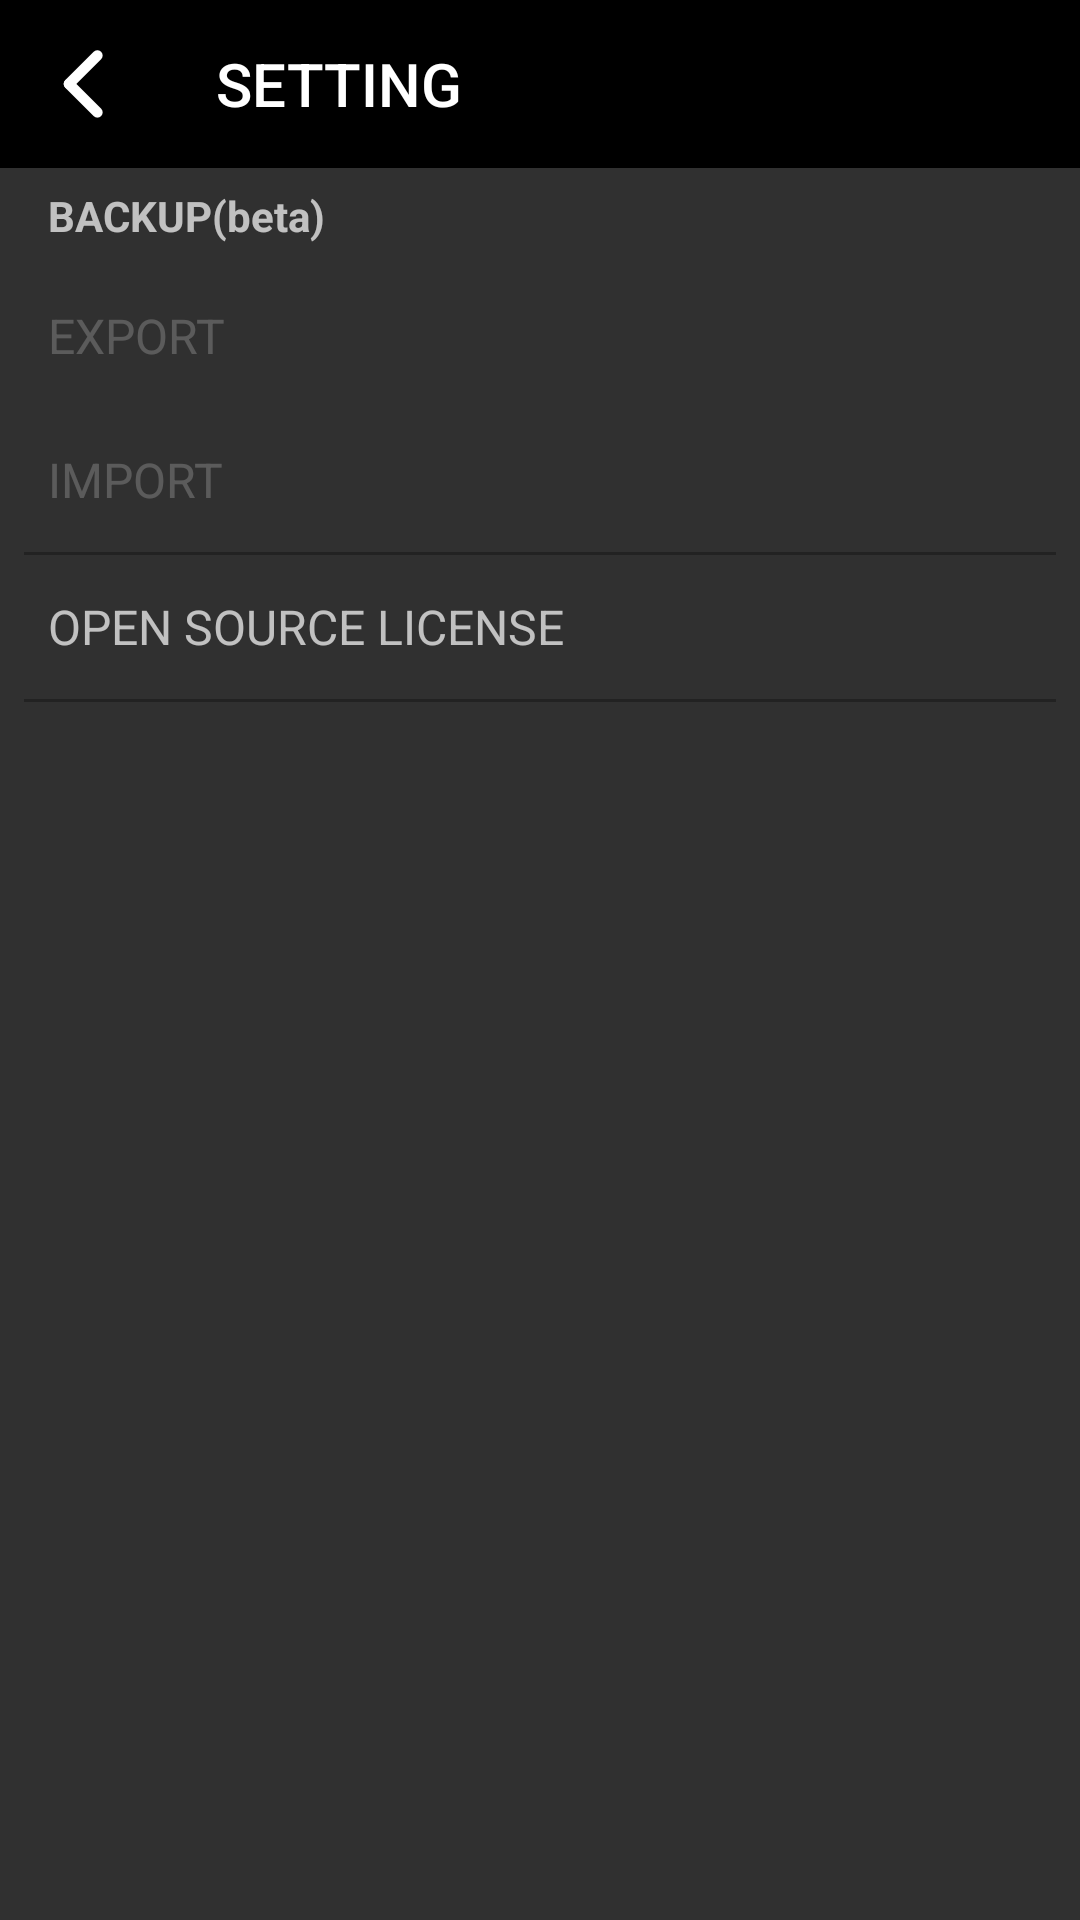

Reconstruct the res/layout file that produces this screen, plus the resources it refers to.
<!-- AndroidManifest.xml: application theme AppTheme -->
<!-- res/layout/setting_fragment.xml -->
<?xml version="1.0" encoding="utf-8"?>
<FrameLayout xmlns:android="http://schemas.android.com/apk/res/android"
    xmlns:app="http://schemas.android.com/apk/res-auto"
    xmlns:tools="http://schemas.android.com/tools"
    android:layout_width="match_parent"
    android:layout_height="match_parent"
    tools:context=".app.setting.SettingFragment">

    <LinearLayout
        android:layout_width="match_parent"
        android:layout_height="match_parent"
        android:orientation="vertical">

        <androidx.appcompat.widget.Toolbar
            android:id="@+id/toolbar"
            android:layout_width="match_parent"
            android:layout_height="wrap_content"
            android:minHeight="?attr/actionBarSize"
            app:navigationIcon="@drawable/ic_back"
            app:theme="@style/toolbarDark"
            app:title="@string/setting" />

        <TextView
            android:layout_width="match_parent"
            android:layout_height="32dp"
            android:gravity="center_vertical"
            android:paddingStart="16dp"
            android:paddingEnd="16dp"
            android:text="@string/backup"
            android:textSize="14sp"
            android:textStyle="bold" />

        <TextView
            android:id="@+id/buttonExport"
            android:layout_width="match_parent"
            android:layout_height="48dp"
            android:background="?android:attr/selectableItemBackground"
            android:clickable="true"
            android:enabled="false"
            android:focusable="true"
            android:foreground="?android:attr/selectableItemBackground"
            android:gravity="center_vertical"
            android:paddingStart="16dp"
            android:paddingEnd="16dp"
            android:text="@string/export_problem"
            android:textSize="16sp" />

        <TextView
            android:id="@+id/buttonImport"
            android:layout_width="match_parent"
            android:layout_height="48dp"
            android:background="?android:attr/selectableItemBackground"
            android:clickable="true"
            android:enabled="false"
            android:focusable="true"
            android:foreground="?android:attr/selectableItemBackground"
            android:gravity="center_vertical"
            android:paddingStart="16dp"
            android:paddingEnd="16dp"
            android:text="@string/import_problem"
            android:textSize="16sp" />

        <View
            android:layout_width="match_parent"
            android:layout_height="1dp"
            android:layout_marginLeft="8dp"
            android:layout_marginRight="8dp"
            android:background="#222222" />

        <TextView
            android:id="@+id/buttonOpenSourceLicense"
            android:layout_width="match_parent"
            android:layout_height="48dp"
            android:background="?android:attr/selectableItemBackground"
            android:clickable="true"
            android:focusable="true"
            android:foreground="?android:attr/selectableItemBackground"
            android:gravity="center_vertical"
            android:paddingStart="16dp"
            android:paddingEnd="16dp"
            android:text="@string/open_source_license"
            android:textSize="16sp" />

        <View
            android:layout_width="match_parent"
            android:layout_height="1dp"
            android:layout_marginLeft="8dp"
            android:layout_marginRight="8dp"
            android:background="#222222" />

    </LinearLayout>

</FrameLayout>
<!-- resources referenced by this layout -->
<resources>
  <!-- drawable ic_back: png bitmap (drawable-xhdpi, 507 bytes) -->
  <string name="backup">BACKUP(beta)</string>
  <string name="export_problem">EXPORT</string>
  <string name="import_problem">IMPORT</string>
  <string name="open_source_license">OPEN SOURCE LICENSE</string>
  <string name="setting">SETTING</string>
  <style name="toolbarDark" parent="AppTheme">
          <item name="android:background">#000000</item>
          <item name="android:textColorPrimary">#ffffff</item>
      </style>
  <style name="AppTheme" parent="Theme.AppCompat.NoActionBar">
          
          <item name="colorPrimary">#000000</item>
          <item name="colorPrimaryDark">#000000</item>
          <item name="colorAccent">@color/colorAccent</item>
  
          <item name="bottomSheetDialogTheme">@style/AppBottomSheetDialogTheme</item>
      </style>
  <color name="colorAccent">#ff4072</color>
  <style name="AppBottomSheetDialogTheme" parent="Theme.Design.Light.BottomSheetDialog">
          <item name="bottomSheetStyle">@style/AppModalStyle</item>
      </style>
  <style name="AppModalStyle" parent="Widget.Design.BottomSheet.Modal">
          <item name="android:background">@drawable/bottom_sheet_background</item>
      </style>
  <!-- drawable bottom_sheet_background (drawable) -->
  <?xml version="1.0" encoding="utf-8"?>
  <shape xmlns:android="http://schemas.android.com/apk/res/android"
      android:shape="rectangle">
      <solid android:color="@color/bottomSheetBackgroundColor" />
      <corners
          android:topLeftRadius="16dp"
          android:topRightRadius="16dp" />
  
  </shape>
  <color name="bottomSheetBackgroundColor">#333333</color>
</resources>
